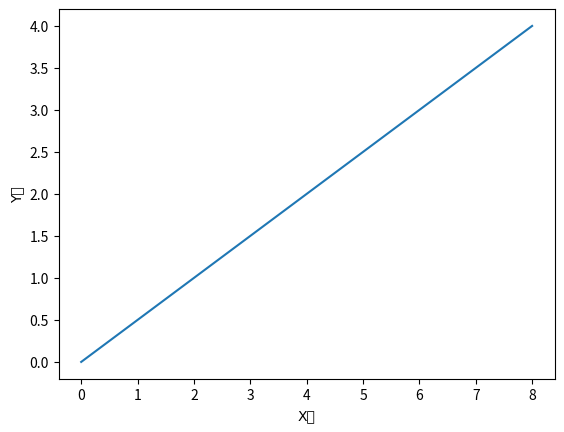

Here is the Python script that generated this plot:
import numpy as np
# 导入绘图包
import matplotlib.pyplot as plt

# 在[0,9)范围内以步长为1生成一串数据
arrx = np.arange(0, 9, 1)
# 在[0,4.5)范围内以步长为0.5生成一串数据
arry = np.arange(0, 4.5, 0.5)
# 设置X轴标签，中文需设置字体
plt.xlabel('X轴', fontproperties="SimSun")
# 设置Y轴标签，中文需设置字体
plt.ylabel('Y轴', fontproperties="SimSun")
# 传入需显示图形的x/y轴数据
plt.plot(arrx, arry)
# 显示出图形
plt.show()
